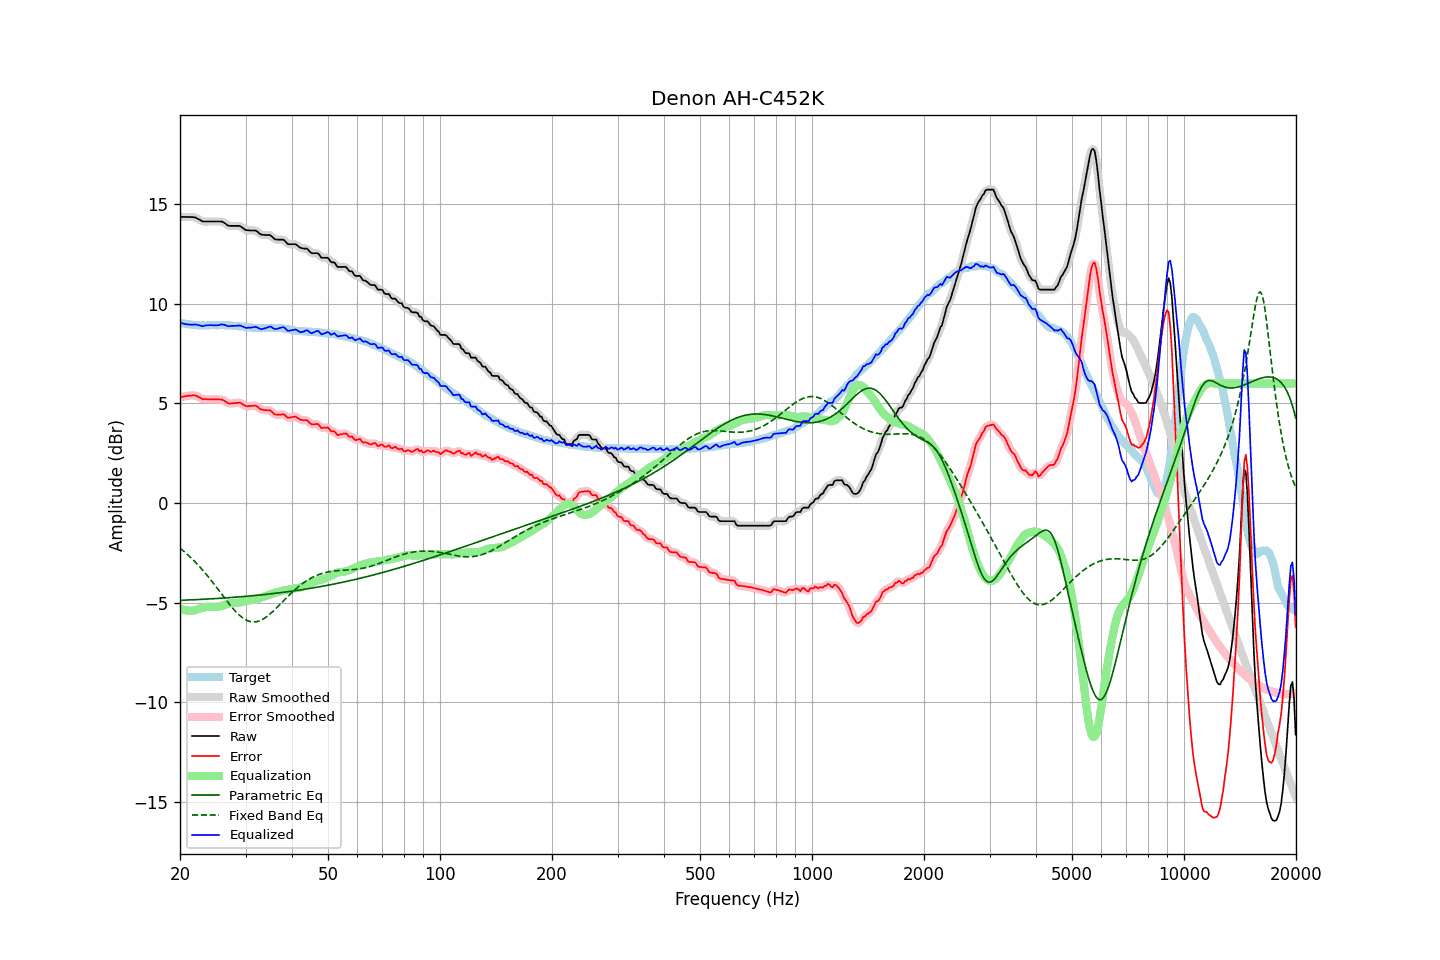

The file beside this chart, header and first rows:
frequency, raw, error, smoothed, error_smoothed, equalization, parametric_eq, fixed_band_eq, equalized_raw, equalized_smoothed, target
20.00, 14.36, 5.31, 14.36, 5.31, -5.29, -4.88, -2.27, 9.07, 9.07, 9.05
20.20, 14.36, 5.33, 14.36, 5.33, -5.33, -4.88, -2.33, 9.04, 9.04, 9.03
20.40, 14.36, 5.34, 14.36, 5.34, -5.35, -4.87, -2.40, 9.01, 9.01, 9.02
20.61, 14.36, 5.35, 14.36, 5.36, -5.37, -4.87, -2.46, 8.99, 8.99, 9.01
20.81, 14.36, 5.37, 14.36, 5.37, -5.39, -4.87, -2.53, 8.97, 8.97, 8.99
21.02, 14.36, 5.39, 14.36, 5.38, -5.40, -4.86, -2.61, 8.96, 8.96, 8.98
21.23, 14.36, 5.40, 14.36, 5.39, -5.40, -4.86, -2.68, 8.96, 8.96, 8.97
21.44, 14.35, 5.40, 14.36, 5.40, -5.40, -4.86, -2.76, 8.95, 8.96, 8.96
21.66, 14.35, 5.41, 14.35, 5.41, -5.40, -4.85, -2.84, 8.96, 8.96, 8.95
21.87, 14.34, 5.41, 14.34, 5.40, -5.38, -4.85, -2.92, 8.96, 8.96, 8.94
22.09, 14.32, 5.39, 14.32, 5.38, -5.36, -4.85, -3.00, 8.96, 8.95, 8.93
22.31, 14.27, 5.35, 14.28, 5.35, -5.34, -4.84, -3.08, 8.94, 8.94, 8.92
22.54, 14.23, 5.31, 14.23, 5.30, -5.31, -4.84, -3.17, 8.92, 8.92, 8.92
22.76, 14.18, 5.27, 14.18, 5.26, -5.28, -4.83, -3.26, 8.90, 8.90, 8.91
22.99, 14.13, 5.21, 14.15, 5.23, -5.26, -4.83, -3.35, 8.88, 8.89, 8.92
23.22, 14.13, 5.22, 14.13, 5.21, -5.23, -4.83, -3.45, 8.90, 8.90, 8.91
23.45, 14.13, 5.22, 14.13, 5.21, -5.22, -4.82, -3.54, 8.92, 8.91, 8.91
23.69, 14.13, 5.21, 14.13, 5.21, -5.21, -4.82, -3.64, 8.93, 8.93, 8.92
23.92, 14.13, 5.21, 14.13, 5.21, -5.20, -4.81, -3.74, 8.93, 8.93, 8.92
24.16, 14.13, 5.20, 14.13, 5.20, -5.20, -4.81, -3.84, 8.93, 8.93, 8.93
24.40, 14.13, 5.20, 14.13, 5.20, -5.21, -4.80, -3.94, 8.93, 8.93, 8.93
24.65, 14.13, 5.20, 14.13, 5.20, -5.21, -4.80, -4.05, 8.92, 8.92, 8.93
24.89, 14.13, 5.20, 14.13, 5.21, -5.21, -4.79, -4.15, 8.92, 8.92, 8.93
25.14, 14.13, 5.21, 14.13, 5.20, -5.21, -4.79, -4.26, 8.92, 8.92, 8.93
25.39, 14.13, 5.21, 14.14, 5.21, -5.20, -4.78, -4.37, 8.93, 8.94, 8.93
25.65, 14.13, 5.20, 14.13, 5.20, -5.18, -4.78, -4.47, 8.95, 8.95, 8.94
25.91, 14.13, 5.20, 14.12, 5.19, -5.16, -4.77, -4.58, 8.97, 8.96, 8.93
26.16, 14.09, 5.16, 14.09, 5.16, -5.13, -4.77, -4.69, 8.96, 8.96, 8.93
26.43, 14.04, 5.12, 14.04, 5.11, -5.10, -4.76, -4.79, 8.94, 8.94, 8.92
26.69, 13.98, 5.06, 13.98, 5.06, -5.07, -4.76, -4.90, 8.91, 8.91, 8.92
26.96, 13.92, 5.00, 13.94, 5.02, -5.05, -4.75, -5.00, 8.87, 8.89, 8.92
27.23, 13.91, 4.99, 13.91, 5.00, -5.03, -4.75, -5.10, 8.88, 8.88, 8.92
27.50, 13.91, 5.00, 13.91, 5.00, -5.02, -4.74, -5.20, 8.89, 8.89, 8.91
27.77, 13.91, 5.01, 13.91, 5.01, -5.02, -4.73, -5.30, 8.90, 8.89, 8.90
28.05, 13.91, 5.02, 13.91, 5.02, -5.02, -4.73, -5.39, 8.90, 8.90, 8.90
28.33, 13.91, 5.03, 13.92, 5.03, -5.01, -4.72, -5.47, 8.90, 8.90, 8.88
28.62, 13.91, 5.03, 13.92, 5.04, -5.01, -4.71, -5.56, 8.90, 8.91, 8.88
28.90, 13.91, 5.04, 13.90, 5.03, -4.99, -4.71, -5.63, 8.92, 8.91, 8.87
29.19, 13.87, 5.01, 13.87, 5.00, -4.98, -4.70, -5.70, 8.90, 8.89, 8.86
29.48, 13.81, 4.95, 13.81, 4.96, -4.95, -4.69, -5.76, 8.86, 8.86, 8.86
29.78, 13.75, 4.90, 13.75, 4.91, -4.93, -4.69, -5.82, 8.82, 8.82, 8.85
30.08, 13.70, 4.87, 13.71, 4.87, -4.91, -4.68, -5.86, 8.79, 8.80, 8.84
30.38, 13.69, 4.86, 13.69, 4.86, -4.90, -4.67, -5.90, 8.80, 8.80, 8.83
30.68, 13.69, 4.87, 13.68, 4.86, -4.89, -4.67, -5.93, 8.81, 8.80, 8.82
30.99, 13.68, 4.87, 13.68, 4.87, -4.88, -4.66, -5.95, 8.81, 8.81, 8.81
31.30, 13.68, 4.88, 13.69, 4.88, -4.87, -4.65, -5.96, 8.82, 8.82, 8.80
31.61, 13.68, 4.89, 13.69, 4.89, -4.85, -4.64, -5.97, 8.83, 8.83, 8.80
31.93, 13.68, 4.89, 13.67, 4.88, -4.84, -4.64, -5.96, 8.85, 8.83, 8.80
32.24, 13.63, 4.85, 13.62, 4.84, -4.81, -4.63, -5.95, 8.82, 8.81, 8.78
32.57, 13.56, 4.78, 13.56, 4.78, -4.79, -4.62, -5.92, 8.78, 8.78, 8.78
32.89, 13.49, 4.71, 13.51, 4.73, -4.76, -4.61, -5.89, 8.73, 8.75, 8.78
33.22, 13.47, 4.70, 13.47, 4.69, -4.73, -4.60, -5.85, 8.74, 8.74, 8.78
33.55, 13.46, 4.68, 13.46, 4.67, -4.71, -4.60, -5.81, 8.76, 8.75, 8.78
33.89, 13.45, 4.66, 13.45, 4.67, -4.68, -4.59, -5.76, 8.77, 8.78, 8.79
34.23, 13.45, 4.66, 13.46, 4.67, -4.65, -4.58, -5.70, 8.80, 8.81, 8.79
34.57, 13.45, 4.66, 13.46, 4.66, -4.62, -4.57, -5.64, 8.83, 8.83, 8.80
34.92, 13.45, 4.66, 13.44, 4.64, -4.59, -4.56, -5.57, 8.86, 8.84, 8.79
35.27, 13.39, 4.59, 13.38, 4.59, -4.56, -4.55, -5.50, 8.83, 8.82, 8.80
35.62, 13.31, 4.52, 13.32, 4.52, -4.54, -4.54, -5.42, 8.78, 8.78, 8.80
35.97, 13.24, 4.45, 13.26, 4.47, -4.51, -4.53, -5.35, 8.73, 8.75, 8.79
... 635 more rows
